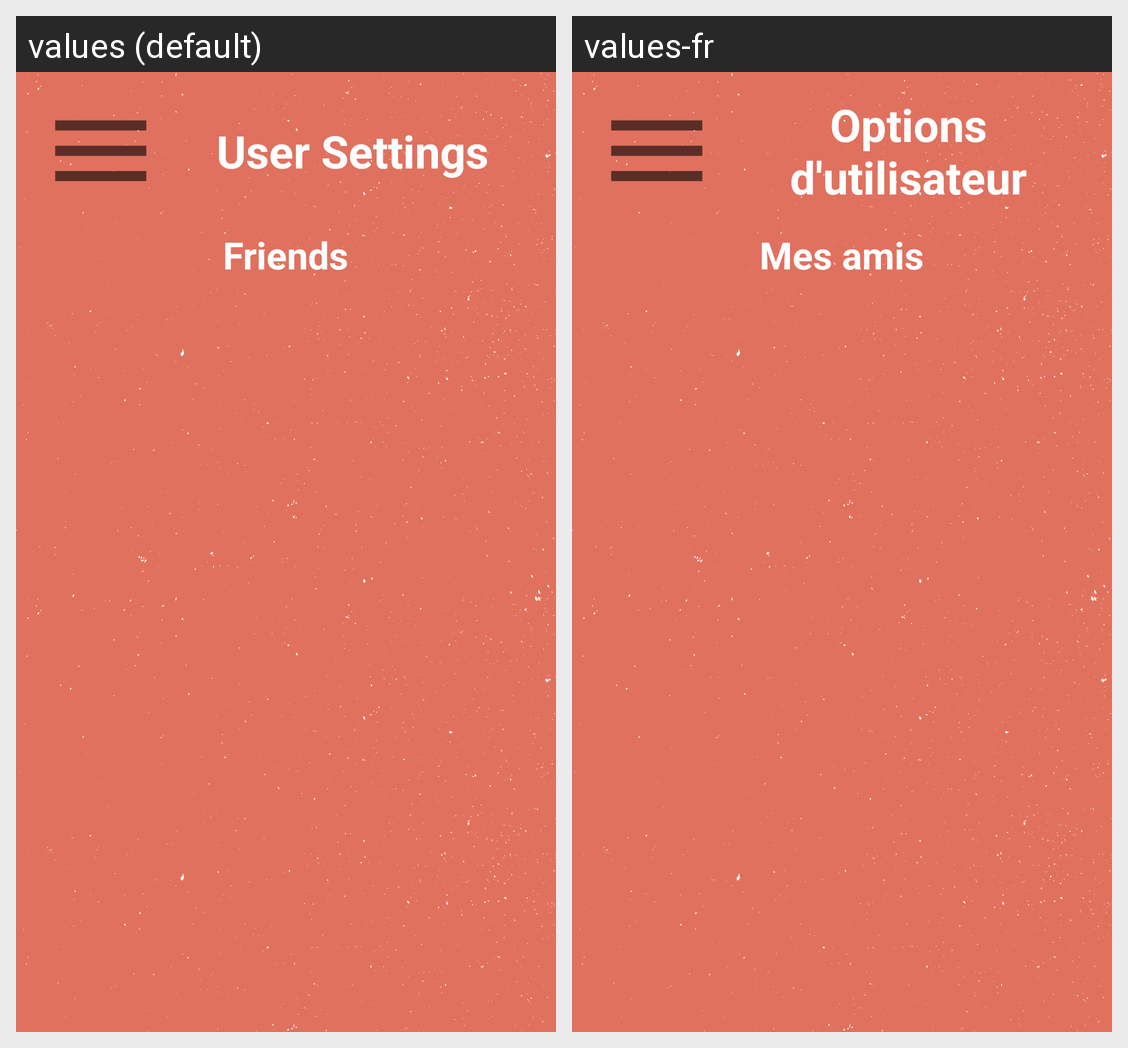

Strings drawn on this Android screen and how each of the app's shown locales translates them:
Android screen res/layout/fragment_added_friends.xml rendered under 2 locales, left to right: values (default), values-fr. Device: Nexus 5 (rendered at 1080×1920; each locale shown at half size, 540×960, under a caption strip naming it); theme AppTheme.NoActionBar.
Strings drawn on this screen, with the default value and each locale's value (text and hints the layout hard-codes, and strings that could not be matched under every locale, appear in the picture but are not listed):

friends
  values: Friends
  values-fr: Mes amis

user_settings
  values: User Settings
  values-fr: Options d'utilisateur
